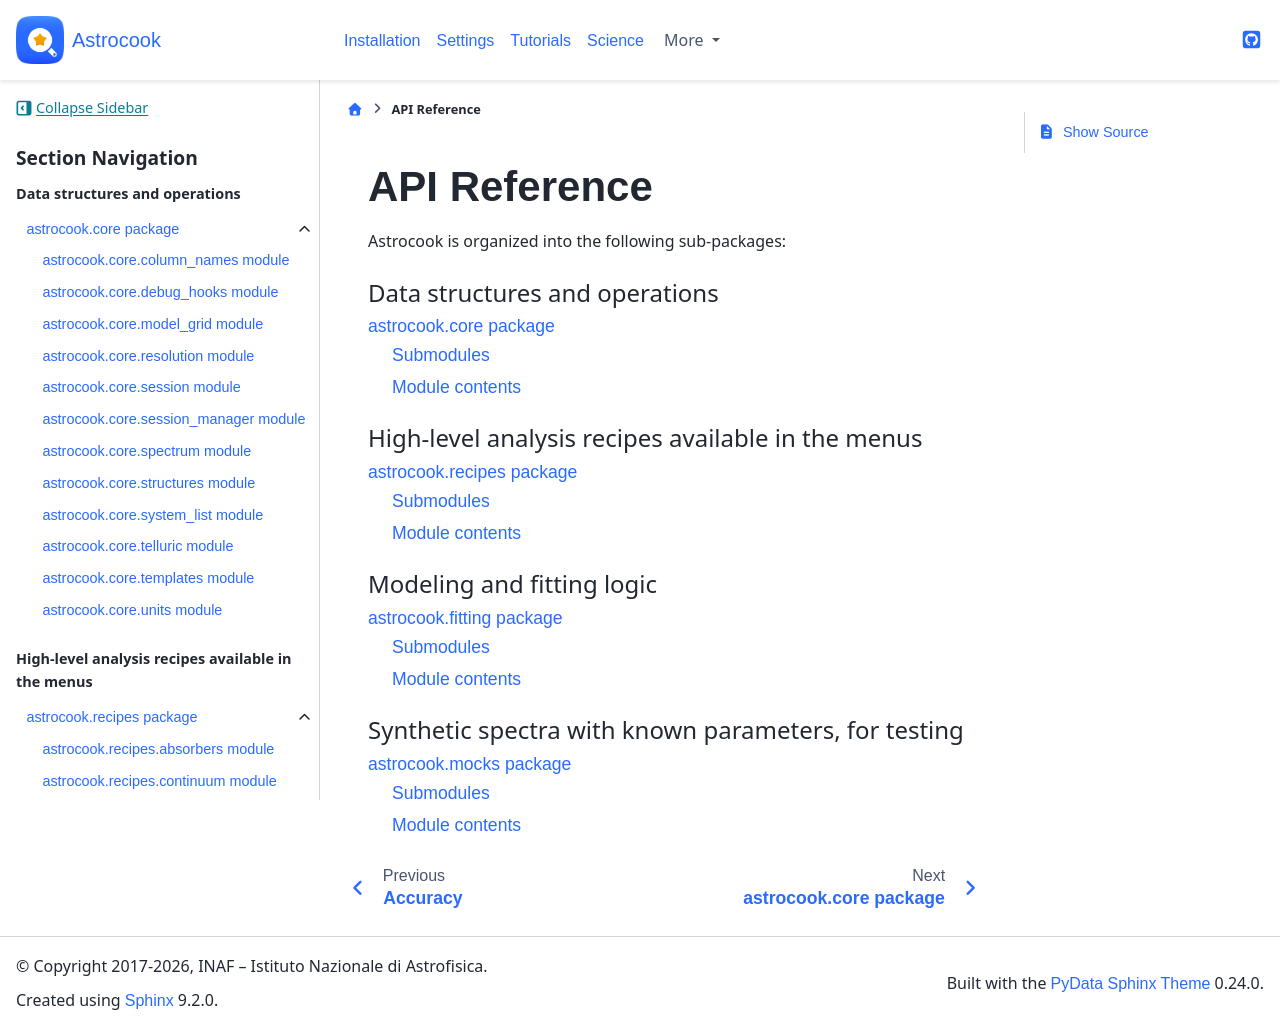

repository: DAS-OATs/astrocook · page: reference.html · generator: jekyll

# API Reference

Astrocook is organized into the following sub-packages:

```{toctree}
:maxdepth: 2
:caption: Data structures and operations

api/astrocook.core
```
```{toctree}
:maxdepth: 2
:caption: High-level analysis recipes available in the menus

api/astrocook.recipes
```
```{toctree}
:maxdepth: 2
:caption: Modeling and fitting logic

api/astrocook.fitting
```
```{toctree}
:maxdepth: 2
:caption: Synthetic spectra with known parameters, for testing

api/astrocook.mocks
```
